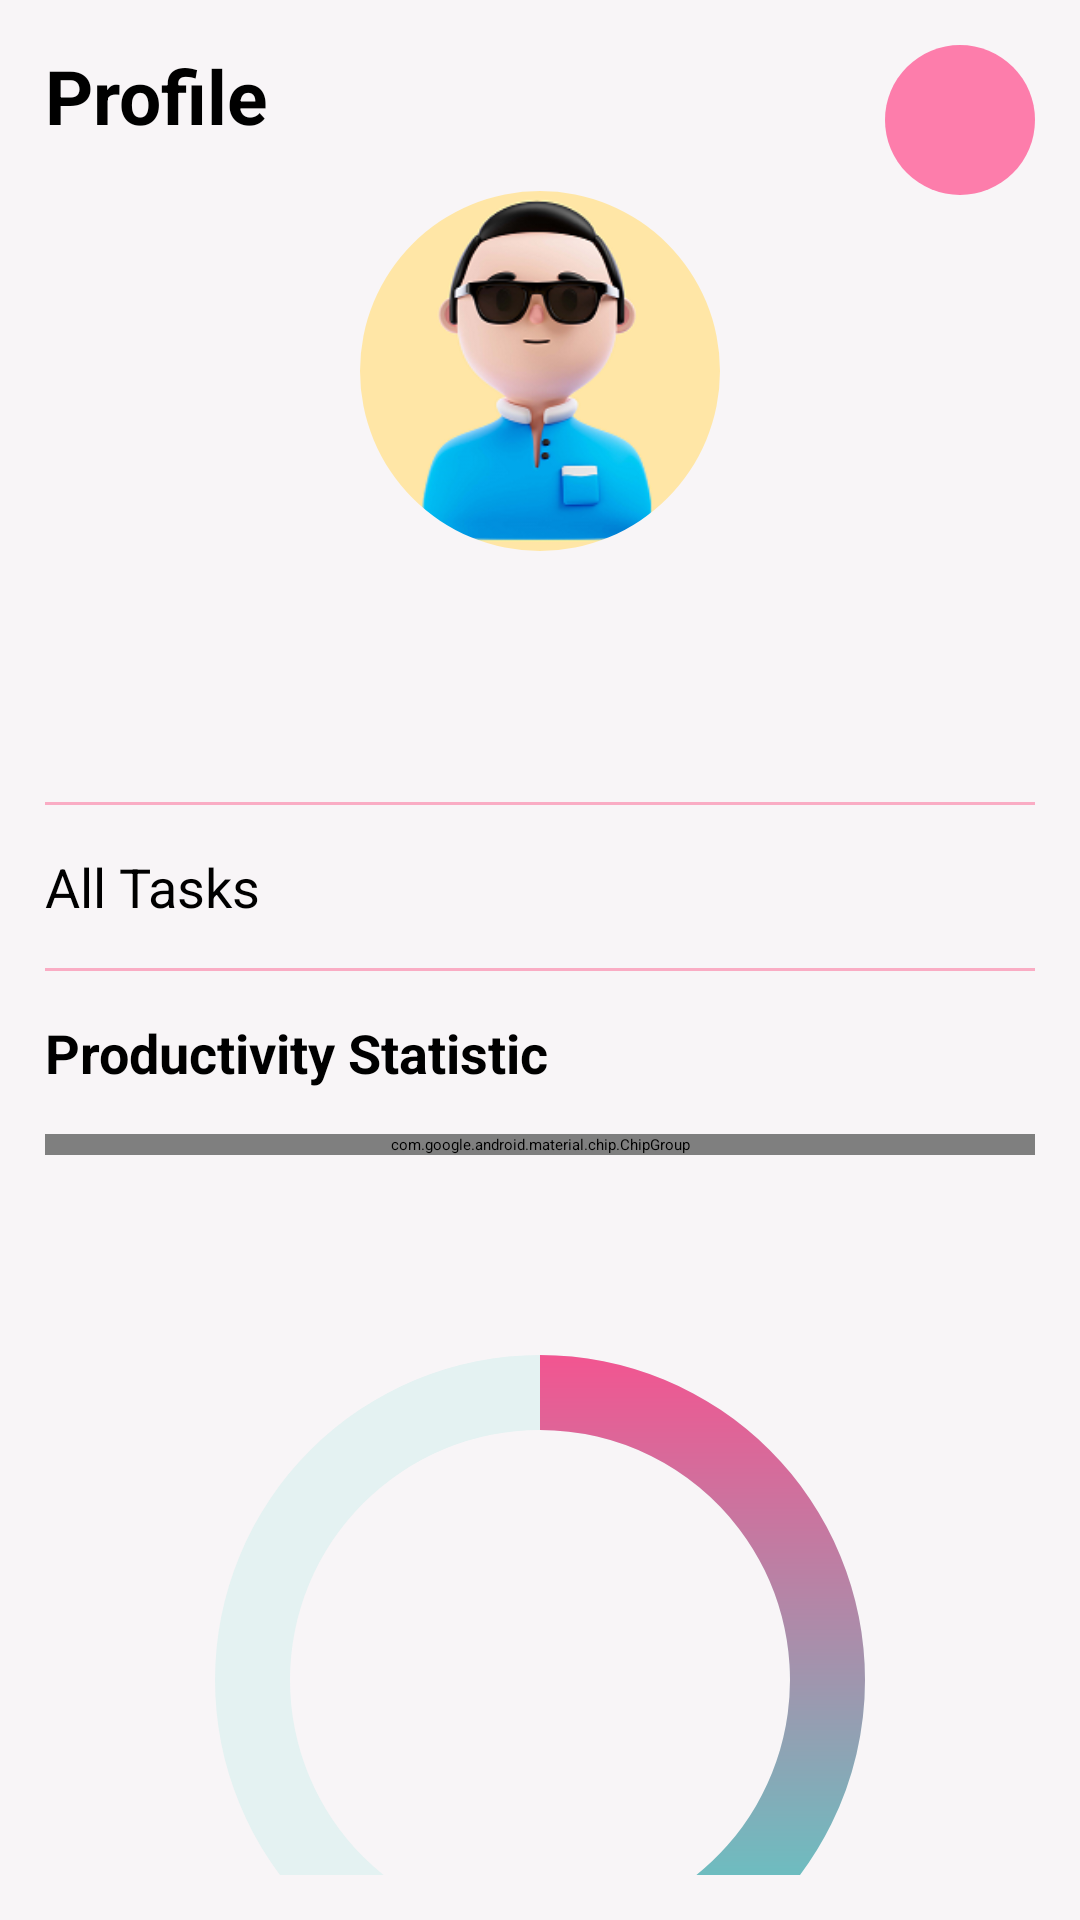

Here is an Android app screen rendered from its layout file. Give the layout XML and the strings, colors and styles it references.
<!-- AndroidManifest.xml: application theme SplashTheme -->
<!-- res/layout/fragment_profile.xml -->
<layout>

    <androidx.constraintlayout.widget.ConstraintLayout xmlns:android="http://schemas.android.com/apk/res/android"
        xmlns:tools="http://schemas.android.com/tools"
        android:layout_width="match_parent"
        android:layout_height="match_parent"
        xmlns:app="http://schemas.android.com/apk/res-auto"
        android:padding="15dp"
        android:background="@color/screen_background"
        tools:context="ui.view.ProfileFragment">

        <TextView
            android:id="@+id/profileLabel"
            android:layout_width="wrap_content"
            android:layout_height="wrap_content"
            android:textSize="25sp"
            android:textStyle="bold"
            android:text="@string/profile"
            app:layout_constraintStart_toStartOf="parent"
            app:layout_constraintTop_toTopOf="parent"/>

        <ImageButton
            android:id="@+id/logoutButton"
            android:layout_width="50dp"
            android:layout_height="50dp"
            android:importantForAccessibility="no"
            android:padding="13dp"
            android:background="@drawable/header_button_background"
            app:layout_constraintEnd_toEndOf="parent"
            app:layout_constraintTop_toTopOf="parent"
            android:scaleType="centerCrop"
            app:srcCompat="@drawable/ic_logout" />

        <com.google.android.material.imageview.ShapeableImageView
            android:id="@+id/userImage"
            android:layout_width="120dp"
            android:layout_height="120dp"
            android:layout_marginTop="15dp"
            android:src="@drawable/male_user"
            android:scaleType="centerCrop"
            app:shapeAppearance="@style/RoundedImage"
            app:layout_constraintEnd_toEndOf="parent"
            app:layout_constraintStart_toStartOf="parent"
            app:layout_constraintTop_toBottomOf="@+id/profileLabel" />

        <TextView
            android:id="@+id/userName"
            android:layout_width="wrap_content"
            android:layout_height="wrap_content"
            android:maxLines="1"
            android:textSize="20sp"
            android:textStyle="bold"
            android:layout_marginTop="5dp"
            app:layout_constraintEnd_toEndOf="parent"
            app:layout_constraintStart_toStartOf="parent"
            app:layout_constraintTop_toBottomOf="@+id/userImage"
            tools:text="Doan Khac Minh" />

        <TextView
            android:id="@+id/userEmail"
            android:layout_width="wrap_content"
            android:layout_height="wrap_content"
            android:textSize="16sp"
            app:layout_constraintEnd_toEndOf="parent"
            app:layout_constraintStart_toStartOf="parent"
            app:layout_constraintTop_toBottomOf="@+id/userName"
            tools:text="doankhacminh2301@gmail.com" />

        <View
            android:id="@+id/indicator1"
            android:layout_width="match_parent"
            android:layout_height="1dp"
            android:background="@color/light_pink"
            android:layout_marginTop="30dp"
            app:layout_constraintEnd_toEndOf="parent"
            app:layout_constraintStart_toStartOf="parent"
            app:layout_constraintTop_toBottomOf="@+id/userEmail" />

        <TextView
            android:id="@+id/allTaskLabel"
            android:layout_width="0dp"
            android:layout_height="wrap_content"
            android:layout_marginTop="15dp"
            android:text="@string/all_tasks"
            android:textSize="18sp"
            android:drawablePadding="10dp"
            app:drawableEndCompat="@drawable/ic_right_black_arrow"
            app:drawableStartCompat="@drawable/ic_toto_task"
            app:layout_constraintEnd_toEndOf="parent"
            app:layout_constraintStart_toStartOf="parent"
            app:layout_constraintTop_toBottomOf="@+id/indicator1" />

        <View
            android:id="@+id/indicator2"
            android:layout_width="match_parent"
            android:layout_height="1dp"
            android:background="@color/light_pink"
            android:layout_marginTop="15dp"
            app:layout_constraintEnd_toEndOf="parent"
            app:layout_constraintStart_toStartOf="parent"
            app:layout_constraintTop_toBottomOf="@+id/allTaskLabel" />

        <TextView
            android:id="@+id/statisticLabel"
            android:layout_width="0dp"
            android:layout_height="wrap_content"
            android:drawablePadding="10dp"
            android:layout_marginTop="15dp"
            android:textSize="18sp"
            android:textStyle="bold"
            app:drawableStartCompat="@drawable/ic_todo_analysis"
            android:text="@string/statistic"
            app:layout_constraintStart_toStartOf="parent"
            app:layout_constraintTop_toBottomOf="@+id/indicator2" />

        <com.google.android.material.chip.ChipGroup
            android:id="@+id/chipGroup"
            android:layout_width="match_parent"
            android:layout_height="wrap_content"
            android:layout_marginTop="15dp"
            app:chipSpacing="15dp"
            app:singleLine="true"
            app:singleSelection="true"
            app:layout_constraintEnd_toEndOf="parent"
            app:layout_constraintStart_toStartOf="parent"
            app:layout_constraintTop_toBottomOf="@+id/statisticLabel">

            <com.google.android.material.chip.Chip
                android:id="@+id/todayChip"
                android:layout_width="wrap_content"
                android:layout_height="55dp"
                app:chipCornerRadius="30dp"
                app:chipStrokeColor="@color/transparent"
                android:textStyle="bold"
                app:chipBackgroundColor="@color/chip_color"
                android:checkable="true"
                android:clickable="true"
                android:focusable="true"
                android:text="@string/day"/>

            <com.google.android.material.chip.Chip
                android:id="@+id/monthChip"
                android:layout_width="wrap_content"
                android:layout_height="55dp"
                app:chipCornerRadius="30dp"
                app:chipStrokeColor="@color/transparent"
                android:textStyle="bold"
                app:chipBackgroundColor="@color/chip_color"
                android:checkable="true"
                android:clickable="true"
                android:focusable="true"
                android:text="@string/day"/>

            <com.google.android.material.chip.Chip
                android:id="@+id/allChip"
                android:layout_width="wrap_content"
                android:layout_height="55dp"
                app:chipCornerRadius="30dp"
                app:chipStrokeColor="@color/transparent"
                android:textStyle="bold"
                app:chipBackgroundColor="@color/chip_color"
                android:checkable="true"
                android:clickable="true"
                android:focusable="true"
                android:text="@string/day"/>

        </com.google.android.material.chip.ChipGroup>

        <FrameLayout
            android:id="@+id/onGoingTaskProgressContainer"
            android:layout_width="wrap_content"
            android:layout_height="wrap_content"
            android:layout_marginTop="50dp"
            app:layout_constraintEnd_toEndOf="parent"
            app:layout_constraintStart_toStartOf="parent"
            app:layout_constraintTop_toBottomOf="@+id/chipGroup">

            <TextView
                android:id="@+id/taskProgress"
                android:layout_width="wrap_content"
                android:layout_height="wrap_content"
                android:layout_gravity="center"
                android:gravity="center"
                android:textSize="25sp"
                android:textStyle="bold"
                tools:text="23/58" />

            <ProgressBar
                android:id="@+id/taskProgressBar"
                android:layout_width="250dp"
                android:layout_height="250dp"
                android:layout_gravity="center"
                android:indeterminateOnly="false"
                android:max="58"
                android:progress="23"
                android:progressDrawable="@drawable/profile_statistic_progress_drawable" />
        </FrameLayout>

    </androidx.constraintlayout.widget.ConstraintLayout>
</layout>
<!-- resources referenced by this layout -->
<resources>
  <color name="light_pink">#FAACC4</color>
  <color name="screen_background">#F8F5F7</color>
  <color name="transparent">#00000000</color>
  <!-- drawable header_button_background (drawable) -->
  <?xml version="1.0" encoding="utf-8"?>
  <selector xmlns:android="http://schemas.android.com/apk/res/android">
      <item>
          <shape android:shape="rectangle">
              <corners android:radius="50dp"/>
              <solid android:color="@color/medium_pink"/>
          </shape>
      </item>
  </selector>
  <!-- drawable ic_logout: png bitmap (drawable, 629 bytes) -->
  <!-- drawable ic_right_black_arrow: png bitmap (drawable, 172 bytes) -->
  <!-- drawable ic_todo_analysis: png bitmap (drawable, 464 bytes) -->
  <!-- drawable ic_toto_task: png bitmap (drawable, 335 bytes) -->
  <!-- drawable male_user: png bitmap (drawable, 39782 bytes) -->
  <!-- drawable profile_statistic_progress_drawable (drawable) -->
  <?xml version="1.0" encoding="utf-8"?>
  <layer-list xmlns:android="http://schemas.android.com/apk/res/android">
  
      <item android:id="@android:id/background">
          <shape android:shape="ring"
              android:thicknessRatio="10"
              android:useLevel="false">
  
              <solid android:color="@color/progress_background"/>
          </shape>
      </item>
  
      <item android:id="@android:id/progress">
          <rotate android:fromDegrees="-90"
              android:toDegrees="-90">
              <shape android:shape="ring"
                  android:thicknessRatio="10"
                  android:useLevel="true">
  
                  <gradient android:startColor="@color/turquoise"
                      android:endColor="@color/pink"/>
              </shape>
          </rotate>
      </item>
  
  </layer-list>
  <string name="all_tasks">All Tasks</string>
  <string name="day">Today</string>
  <string name="profile">Profile</string>
  <string name="statistic">Productivity Statistic</string>
  <style name="RoundedImage">
          <item name="cornerFamily">rounded</item>
          <item name="cornerSize">50%</item>
      </style>
  <style name="SplashTheme" parent="Theme.SplashScreen">
          <item name="windowSplashScreenBackground">@color/white</item>
          <item name="android:windowSplashScreenAnimatedIcon">@drawable/static_splash_logo</item>
          <item name="windowSplashScreenAnimationDuration">1000</item>
          <item name="postSplashScreenTheme">@style/Theme.Todo</item>
      </style>
  <color name="medium_pink">#B3FF4B8C</color>
  <color name="progress_background">#E4F2F2</color>
  <color name="turquoise">#40E0D0</color>
  <color name="pink">#FF4B8C</color>
  <color name="white">#FFFFFFFF</color>
  <!-- drawable static_splash_logo (drawable) -->
  <?xml version="1.0" encoding="utf-8"?>
  <inset xmlns:android="http://schemas.android.com/apk/res/android"
      android:drawable="@drawable/splash_logo"
      android:inset="50dp">
  
  </inset>
  <style name="Theme.Todo" parent="Base.Theme.Todo" />
  <!-- drawable splash_logo: png bitmap (drawable, 8949 bytes) -->
  <style name="Base.Theme.Todo" parent="Theme.Material3.DayNight.NoActionBar">
          
          
      </style>
</resources>
